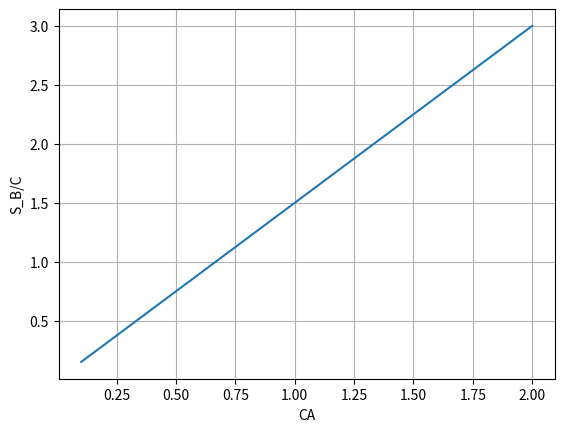

The matplotlib source for this figure:
import numpy as np
import matplotlib.pyplot as plt
CA=np.linspace(0.1,2,200)
S=1.5*CA
plt.plot(CA,S)
plt.xlabel("CA")
plt.ylabel("S_B/C")
plt.grid()
plt.show()
